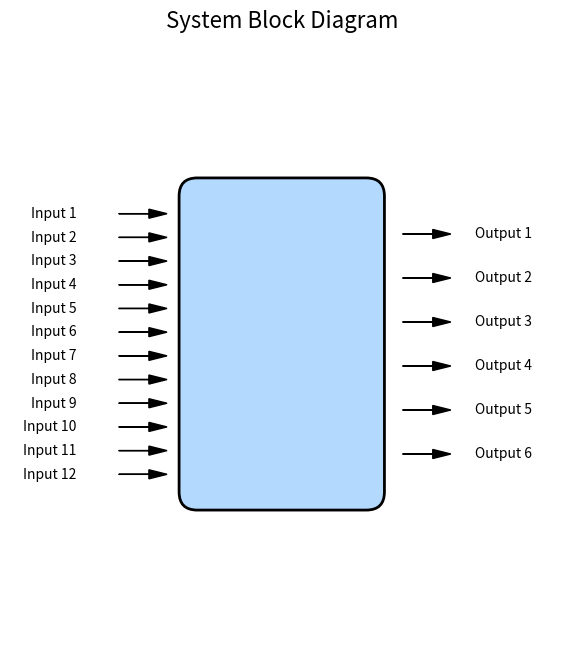

Write the Python code that produced this figure.
import matplotlib.pyplot as plt
import matplotlib.patches as patches

def draw_system_block(input_count, output_count):
    """
    Draws a system block diagram with rounded edges and improved spacing between arrows, labels, and the block.

    Args:
        input_count (int): Number of input arrows.
        output_count (int): Number of output arrows.
    """
    fig, ax = plt.subplots(figsize=(12, 8))
    ax.set_aspect('equal')

    # Block dimensions and styles
    block_width = 3
    block_height = 1.5 + max(input_count, output_count) * 0.3  # Adjust height dynamically
    block_edge_radius = 0.3
    block_facecolor = '#b3d9ff'  # Light blue
    block_edgecolor = 'black'

    # Arrow and label styles
    arrow_head_width = 0.15
    arrow_head_length = 0.3
    arrow_color = 'black'
    label_fontsize = 10
    label_padding = 0.7  # Distance between arrows and labels
    arrow_input_offset = 1.2  # Input arrow offset (increased)
    arrow_output_offset = 1.0  # Output arrow offset

    # Draw the system block (rounded rectangle)
    rect = patches.FancyBboxPatch(
        (-block_width / 2, -block_height / 2), block_width, block_height,
        boxstyle=f"round,pad=0.2,rounding_size={block_edge_radius}",
        linewidth=2, edgecolor=block_edgecolor, facecolor=block_facecolor
    )
    ax.add_patch(rect)

    # Calculate arrow spacing
    input_spacing = block_height / (input_count + 1)
    output_spacing = block_height / (output_count + 1)

    # Draw input arrows and labels
    for i in range(input_count):
        y_pos = (block_height / 2) - (i + 1) * input_spacing
        ax.arrow(
            x=-block_width / 2 - arrow_input_offset, y=y_pos,
            dx=0.5, dy=0,
            head_width=arrow_head_width, head_length=arrow_head_length,
            fc=arrow_color, ec=arrow_color
        )
        ax.text(
            x=-block_width / 2 - label_padding - arrow_input_offset, y=y_pos,
            s=f"Input {i + 1}", ha='right', va='center', fontsize=label_fontsize
        )

    # Draw output arrows and labels
    for i in range(output_count):
        y_pos = (block_height / 2) - (i + 1) * output_spacing
        ax.arrow(
            x=block_width / 2 + arrow_output_offset - 0.5, y=y_pos,
            dx=0.5, dy=0,
            head_width=arrow_head_width, head_length=arrow_head_length,
            fc=arrow_color, ec=arrow_color
        )
        ax.text(
            x=block_width / 2 + label_padding + arrow_output_offset, y=y_pos,
            s=f"Output {i + 1}", ha='left', va='center', fontsize=label_fontsize
        )

    # Adjust plot limits for better aesthetics
    ax.set_xlim(-block_width * 1.5, block_width * 1.5)
    ax.set_ylim(-block_height, block_height)

    # Remove axes for a cleaner diagram
    ax.axis('off')

    # Add a title
    plt.title("System Block Diagram", fontsize=16)

    # Display the plot
    plt.show()

# Example usage
draw_system_block(input_count=12, output_count=6)
